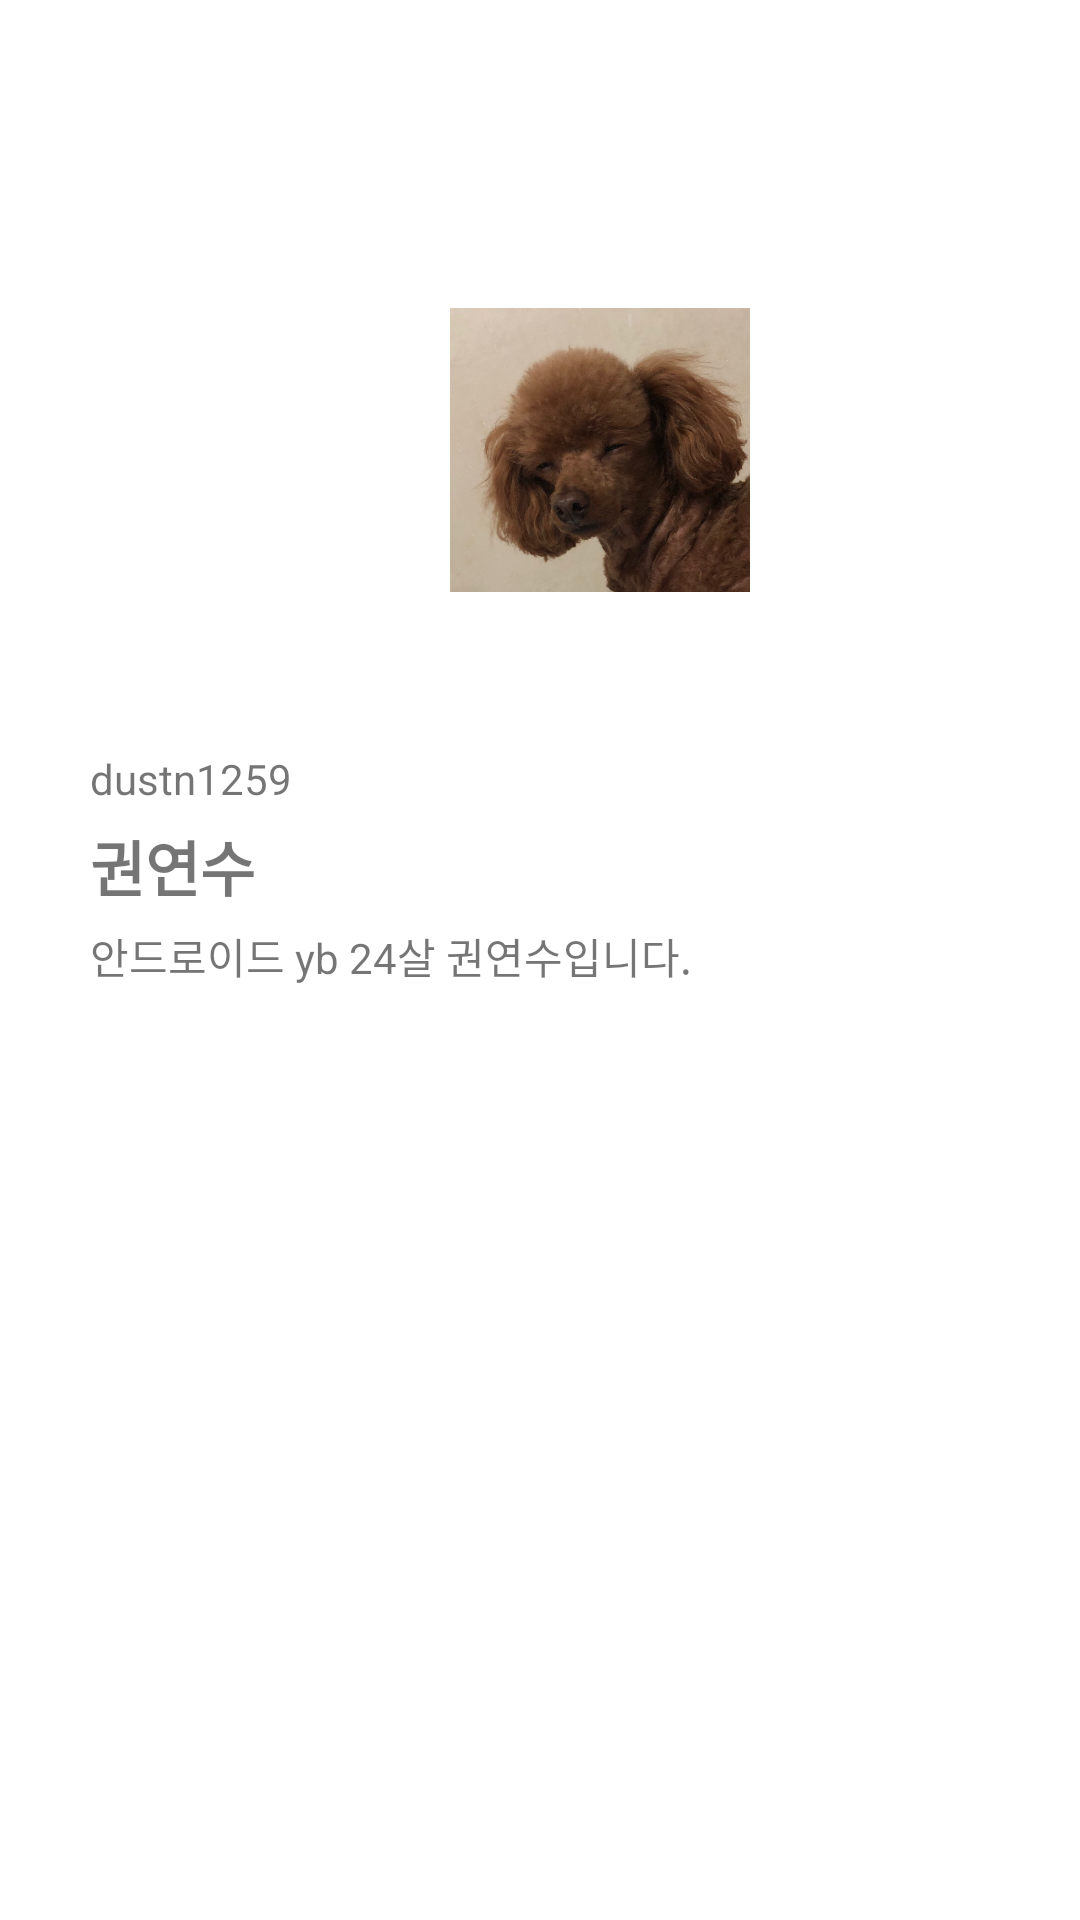

Produce the Android XML layout that renders to this screen, including the resource entries it uses.
<!-- AndroidManifest.xml: application theme Theme.Sopt01 -->
<!-- res/layout/activity_home.xml -->
<?xml version="1.0" encoding="utf-8"?>
<LinearLayout xmlns:android="http://schemas.android.com/apk/res/android"
    xmlns:app="http://schemas.android.com/apk/res-auto"
    xmlns:tools="http://schemas.android.com/tools"
    android:layout_width="match_parent"
    android:layout_height="match_parent"
    android:orientation="vertical"
    tools:context=".HomeActivity">

    <ImageView
        android:layout_width="100dp"
        android:layout_height="100dp"
        android:layout_marginLeft="150dp"
        android:layout_marginTop="100dp"
        app:layout_constraintDimensionRatio="1:1"
        android:src="@drawable/dd"
        />
    <TextView
        android:id="@+id/userid"
        android:layout_width="wrap_content"
        android:layout_height="wrap_content"
        android:layout_marginTop="50dp"
        android:paddingLeft="30dp"
        android:text="dustn1259"

        />
    <TextView
        android:id="@+id/username"
        android:layout_width="wrap_content"
        android:layout_height="wrap_content"
        android:layout_marginTop="5dp"
        android:paddingLeft="30dp"
        android:text="권연수"
        android:textSize="20dp"
        android:textStyle="bold"

        />
    <TextView
        android:id="@+id/info"
        android:layout_width="wrap_content"
        android:layout_height="wrap_content"
        android:layout_marginTop="5dp"
        android:paddingLeft="30dp"
        android:text="안드로이드 yb 24살 권연수입니다."

        />


</LinearLayout>
<!-- resources referenced by this layout -->
<resources>
  <!-- drawable dd: jpeg bitmap (drawable-v24, 258144 bytes) -->
  <style name="Theme.Sopt01" parent="Theme.MaterialComponents.DayNight.DarkActionBar">
          
          <item name="colorPrimary">@color/purple_500</item>
          <item name="colorPrimaryVariant">@color/purple_700</item>
          <item name="colorOnPrimary">@color/white</item>
          
          <item name="colorSecondary">@color/teal_200</item>
          <item name="colorSecondaryVariant">@color/teal_700</item>
          <item name="colorOnSecondary">@color/black</item>
          
          <item name="android:statusBarColor" tools:targetApi="l">?attr/colorPrimaryVariant</item>
          
      </style>
  <!-- not gathered from this repository: default colours our renderer supplied (Android Studio template values) -->
  <color name="purple_500">#FF6200EE</color>
  <color name="purple_700">#FF3700B3</color>
  <color name="teal_200">#FF03DAC5</color>
  <color name="teal_700">#FF018786</color>
  <color name="black">#FF000000</color>
  <color name="white">#FFFFFFFF</color>
</resources>
